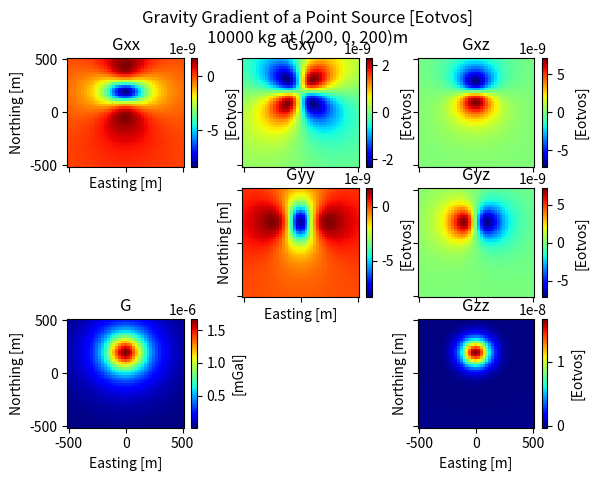

This figure's Python source:
# import libraries
import numpy as np
import matplotlib.pyplot as plt

# constants
gamma = 6.67408e-11 # [m^3 kg^-1 s^-2]
conv  = 100000. # [m/s^2] to [mGal]

# setup grid parameters [m]
xstart = -500
xend   =  500
xstep  =  25

ystart = -500
yend   =  500
ystep  =  25

# target parameters
mass = 10000 # mass [kg]

# location. Right hand coordinate system. [m]
xp   =   200 # NORTHING
yp   =   0 # EASTING
zp   =   200

# make the grid
x = np.arange(xstart, xend+xstep, xstep) # NORTHING
y = np.arange(ystart, yend+ystep, ystep) # EASTING
z = 0

xv, yv = np.meshgrid(x, y)

# vectorized notation
Rdist = np.sqrt((xp-xv)**2 + (yp-yv)**2 + (zp-z)**2)

Gv = conv*gamma*mass*(zp-z)/(Rdist**3)

Gxz = 3*conv*gamma*mass*(xp-xv)*(zp-z ) / (Rdist**5)
Gxy = 3*conv*gamma*mass*(xp-xv)*(yp-yv) / (Rdist**5)
Gyz = 3*conv*gamma*mass*(yp-yv)*(zp-z ) / (Rdist**5)

Gxx = conv*gamma*mass*( 3*(xp-xv)**2/(Rdist**5) - 1./Rdist**3)
Gyy = conv*gamma*mass*( 3*(yp-yv)**2/(Rdist**5) - 1./Rdist**3)
Gzz = conv*gamma*mass*( 3*(zp-z )**2/(Rdist**5) - 1./Rdist**3)

# PLOTTING

f, axarr = plt.subplots(3,3, sharex=True, sharey=True)
cmap = plt.get_cmap('jet')
f.delaxes(axarr[1,0])
f.delaxes(axarr[2,1])
substr = '%.0f kg at (%.0f, %.0f, %.0f)m'%(mass,xp,yp,zp)
f.suptitle('Gravity Gradient of a Point Source [Eotvos]\n'+substr)

# Plot Gxx
p = axarr[0,0]
im = p.pcolor(yv,xv,Gxx, cmap=cmap)
p.set_xlabel('Easting [m]')
p.set_ylabel('Northing [m]')
p.set_title('Gxx')
f.colorbar(im, ax=p).set_label('[Eotvos]')

# Plot Gxy
p = axarr[0,1]
im = p.pcolor(yv,xv,Gxy, cmap=cmap)
p.set_title('Gxy')
f.colorbar(im, ax=p).set_label('[Eotvos]')

# Plot Gxz
p = axarr[0,2]
im = p.pcolor(yv,xv,Gxz, cmap=cmap)
p.set_title('Gxz')
f.colorbar(im, ax=p).set_label('[Eotvos]')

# Plot Gyy
p = axarr[1,1]
im = p.pcolor(yv,xv,Gyy, cmap=cmap)
p.set_title('Gyy')
p.set_xlabel('Easting [m]')
p.set_ylabel('Northing [m]')
f.colorbar(im, ax=p).set_label('[Eotvos]')

# Plot Gyz
p = axarr[1,2]
im = p.pcolor(yv,xv,Gyz, cmap=cmap)
p.set_title('Gyz')
f.colorbar(im, ax=p).set_label('[Eotvos]')

# Plot G
p = axarr[2,0]
im = p.pcolor(yv,xv,Gv, cmap=cmap)
p.set_xlabel('Easting [m]')
p.set_ylabel('Northing [m]')
p.set_title('G')
f.colorbar(im, ax=p).set_label('[mGal]')

# Plot Gzz
p = axarr[2,2]
im = p.pcolor(yv,xv,Gzz, cmap=cmap)
p.set_xlabel('Easting [m]')
p.set_ylabel('Northing [m]')
p.set_title('Gzz')
f.colorbar(im, ax=p).set_label('[Eotvos]')

plt.show()
